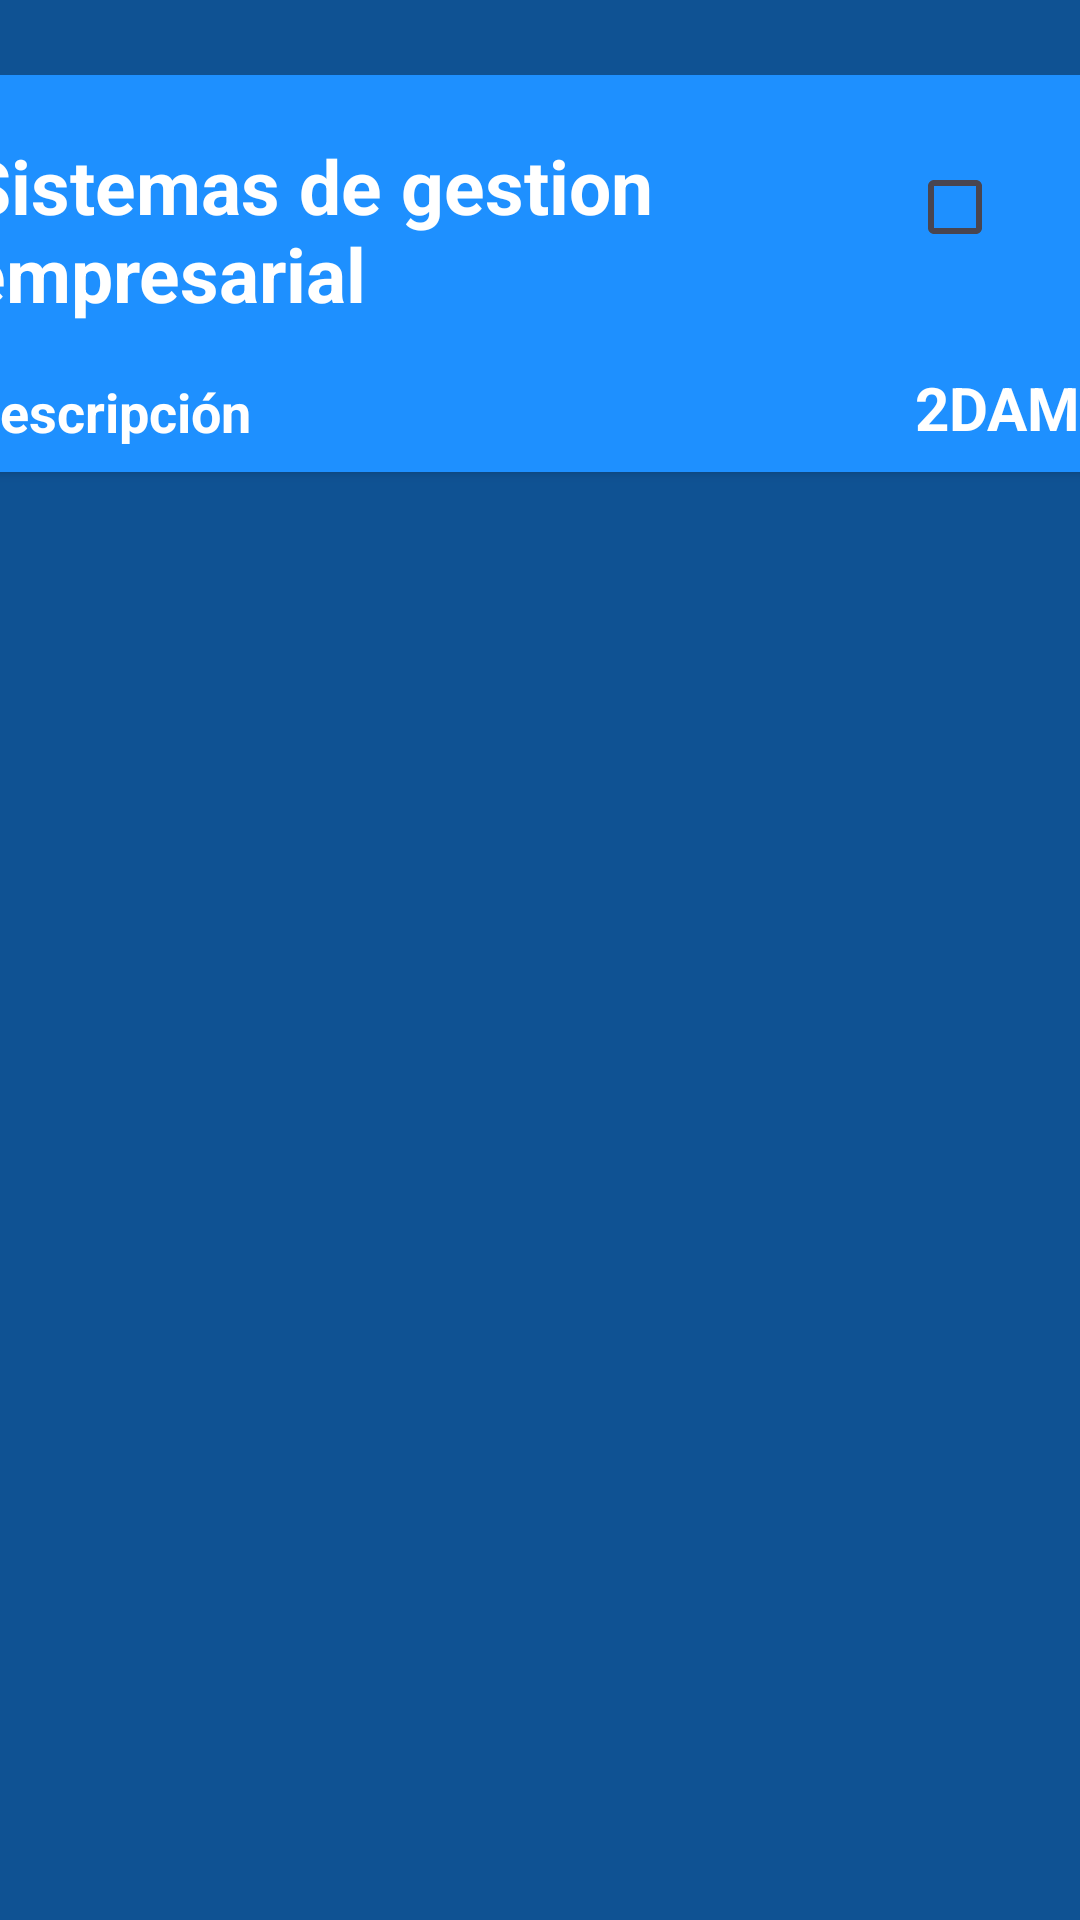

Layout XML and referenced resources for this Android screen:
<!-- AndroidManifest.xml: application theme Theme.MunozLiebana_Daniel_practicaPMDM_Persistencia -->
<!-- res/layout/task_item.xml -->
<?xml version="1.0" encoding="utf-8"?>
<androidx.constraintlayout.widget.ConstraintLayout xmlns:android="http://schemas.android.com/apk/res/android"
    android:layout_width="match_parent"
    android:layout_height="wrap_content"
    xmlns:app="http://schemas.android.com/apk/res-auto"
    android:paddingTop="25dp"
    android:paddingBottom="25dp"
    android:background="@color/DodgerBlueDark">

    <androidx.cardview.widget.CardView
        android:layout_width="400dp"
        android:layout_height="wrap_content"
        app:layout_constraintTop_toTopOf="parent"
        app:layout_constraintEnd_toEndOf="parent"
        app:layout_constraintStart_toStartOf="parent"
        app:cardCornerRadius="10dp"
        android:layout_marginEnd="8dp"
        android:layout_marginStart="8dp"
        android:backgroundTint="@color/DodgerBlue"
        >

    <TextView
        android:id="@+id/txtTaskName"
        android:layout_width="259dp"
        android:layout_height="wrap_content"
        android:layout_marginStart="8dp"
        android:layout_marginTop="20dp"
        android:layout_marginBottom="20dp"
        android:text="Sistemas de gestion empresarial"
        android:textColor="@color/White"
        android:textSize="25sp"
        android:textStyle="bold" />

    <TextView
        android:layout_width="wrap_content"
        android:layout_height="wrap_content"
        android:layout_gravity="end|bottom"
        android:text="2DAM"
        android:textColor="@color/White"
        android:textStyle="bold"
        android:textSize="20dp"
        android:layout_marginEnd="20dp"
        android:layout_marginBottom="8dp"
        />

        <TextView
            android:id="@+id/txtDescripcion"
            android:layout_width="262dp"
            android:layout_height="wrap_content"
            android:layout_gravity="bottom"
            android:layout_marginStart="8dp"
            android:layout_marginBottom="8dp"
            android:layout_marginTop="100dp"
            android:text="Descripción"
            android:textColor="@color/White"
            android:textSize="18dp"
            android:textStyle="bold" />
        <CheckBox
            android:id="@+id/cbDone"
            android:layout_width="wrap_content"
            android:layout_height="wrap_content"
            android:layout_gravity="end"
            android:layout_marginTop="20dp"
            android:layout_marginEnd="30dp"

            />
    </androidx.cardview.widget.CardView>


</androidx.constraintlayout.widget.ConstraintLayout>
<!-- resources referenced by this layout -->
<resources>
  <color name="DodgerBlue">#1E90FF</color>
  <color name="DodgerBlueDark">#0F5293</color>
  <color name="White">#FFFFFF</color>
  <style name="Theme.MunozLiebana_Daniel_practicaPMDM_Persistencia" parent="Base.Theme.MunozLiebana_Daniel_practicaPMDM_Persistencia" />
  <style name="Base.Theme.MunozLiebana_Daniel_practicaPMDM_Persistencia" parent="Theme.Material3.DayNight.NoActionBar">
          
          
      </style>
</resources>
